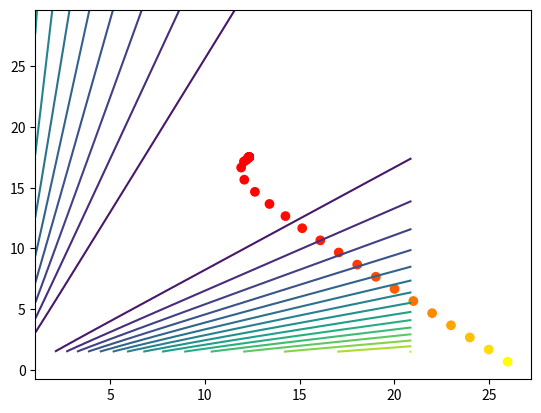
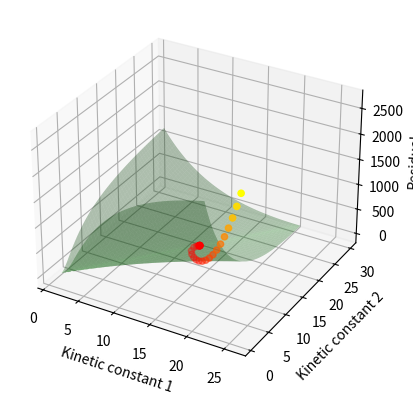

Write Python code to recreate these figures, in order.
import numpy as np
import scipy as sp
import scipy.integrate as integrate
import matplotlib.pyplot as plt
import pandas as pd
from mpl_toolkits import mplot3d

# välj start k-värden [k_1, k_2, k_3, ... k_i] i = antal parametrar
# kör ODE med givna värden
# välj steglängd h
# kör ODE i gånger med ett k_j+h ändrat i varje fall
# använd resultatet för att beräkna gradienten
# beräkna hessianen
# se om hessianen är lösbar, om inte...fan
# ta fram p = - H^-1*grad_f
# k_ny = k+p , om abs(k - k_ny) < limit : break
# starta från början

# få in constraind optimisation
# Lagrange multiplyer
# Lagrange dualproblem

# interior penalty methods, sid 330
# gradient projection method


def model(t, y, kinetic_constants):
    substance1 = y[0]
    substance2 = y[1]
    r1 = substance1*kinetic_constants[0]
    r2 = substance2*kinetic_constants[1]
    dsubstance1_dt = -r1 + r2
    dsubstance2_dt = r1 - r2
    dy_dt = [dsubstance1_dt, dsubstance2_dt]
    return dy_dt


def num_coeff():
    num_coefficient = 2
    return num_coefficient


def guess_k_array():
    k_array = np.array([20, 1], np.float64)
    num_coefficient = num_coeff()
    variation = np.random.normal(scale=5, size=num_coefficient)
    k_array = k_array + variation
    k_array = np.abs(k_array)
    return k_array


def model_info(time_points):
    num_coefficient = num_coeff()
    num_tidserier = 2
    t_eval = time_points
    num_tidsteg = len(t_eval)
    eps = np.finfo(float).eps
    h = np.sqrt(eps)
    t_span = [t_eval[0], t_eval[-1]]
    substance1_0 = 4.043530
    substance2_0 = 2.649860
    y0 = np.array([substance1_0, substance2_0])
    compare_to_data = ["0", "1"]
    num_compare = 2
    constants = (num_coefficient, num_tidserier, num_tidsteg, h)
    ode_info = (t_span, t_eval, y0)
    data_info = (compare_to_data, num_compare)
    return constants, ode_info, data_info


def set_true_values():
    true_values = [10.454, 14.837]
    return true_values


def data():
    kinetic_constants_true = set_true_values()
    t_span = [0, 1]
    y0 = [4.043530, 2.649860]
    t_eval = np.linspace(0, 1, num=100)
    sol = integrate.solve_ivp(fun=lambda t, y: model(t, y, kinetic_constants_true), t_span=t_span, y0=y0, method="RK45",
                              t_eval=t_eval)
    data_conc = np.empty([2, 100, 1])
    brus = np.random.normal(scale=0.01, size=(2, 100))
    data_conc[:, :, 0] = sol.y + brus
    time_points = t_eval
    return time_points, data_conc


def calc_sol_k(kinetic_constants_0, constants, ode_info):
    num_coefficient, num_tidserier, num_tidsteg, h = constants
    t_span, t_eval, y0 = ode_info
    sol = integrate.solve_ivp(fun=lambda t, y: model(t, y, kinetic_constants_0), t_span=t_span, y0=y0, method="RK45",
                              t_eval=t_eval)
    sol_k = np.empty([num_tidserier, num_tidsteg, 1])
    krashade = False
    try:
        sol_k[:, :, 0] = sol.y
    except ValueError:
        krashade = True
    return sol_k, krashade


def calc_sol_k_step(kinetic_constants_0, constants, ode_info):
    num_coefficient, num_tidserier, num_tidsteg, h = constants
    t_span, t_eval, y0 = ode_info
    sol_k_step = np.empty([num_tidserier, num_tidsteg, num_coefficient])
    for k in range(num_coefficient):
        kinetic_constants_step = kinetic_constants_0.copy()
        kinetic_constants_step[k] = kinetic_constants_step[k] + h
        sol = integrate.solve_ivp(fun=lambda t, y: model(t, y, kinetic_constants_step), t_span=t_span, y0=y0,
                                  method="RK45", t_eval=t_eval)
        sol_k_step[:, :, k] = sol.y
    return sol_k_step


def calc_variance(constants, data_info):
    num_coefficient, num_tidserier, num_tidsteg, h = constants
    compare_to_data, num_compare = data_info
    mat_w = np.empty([num_compare, num_tidsteg, num_tidsteg])
    for compare in range(num_compare):
        mat_w[compare, :, :] = np.identity(num_tidsteg)
    return mat_w


def calc_gradient(sol_k, sol_k_step, mat_w, constants, data_concentration, data_info):
    # grad = - 2 * A_T * W * r
    num_coefficient, num_tidserier, num_tidsteg, h = constants
    compare_to_data, num_compare = data_info
    mat_r = calc_residual(sol_k, constants, data_concentration, data_info)
    diff_k_t = np.empty([num_compare, num_tidsteg, num_coefficient])
    mat_a = np.empty([num_compare, num_tidsteg, num_coefficient])  # mat_A = S_T, S = sensitivity matrix
    for k in range(num_coefficient):
        compare = 0
        for tidserie in range(num_tidserier):
            if compare_to_data[tidserie] != False:
                diff_k_t[compare, :, k] = sol_k_step[tidserie, :, k] - sol_k[tidserie, :, 0]
                compare += 1
        mat_a[:, :, k] = diff_k_t[:, :, k]/h
    mat_a_transpose = np.transpose(mat_a, (0, 2, 1))  # mat_A_T = S, S = sensitivity matrix
    mat_temp = np.matmul(mat_a_transpose, mat_w, axes=[(-2, -1), (-2, -1), (-2, -1)])
    mat_temp2 = np.matmul(mat_temp, mat_r, axes=[(-2, -1), (-2, -1), (-2, -1)])
    grad = -2 * np.add.reduce(mat_temp2, 0)
    return grad, mat_a, mat_a_transpose


def calc_residual(sol_k, constants, data_concentration, data_info):
    num_coefficient, num_tidserier, num_tidsteg, h = constants
    compare_to_data, num_compare = data_info
    mat_r = np.empty([num_compare, num_tidsteg, 1])
    compare = 0
    for tidsserie in range(num_tidserier):
        if compare_to_data[tidsserie] != False:
            mat_r[compare, :, 0] = data_concentration[int(compare_to_data[tidsserie]), :, 0] - sol_k[tidsserie, :, 0]
            compare += 1
    return mat_r


def calc_sum_residual(sol_k, constants, data_concentration, data_info):
    mat_r = calc_residual(sol_k, constants, data_concentration, data_info)
    sum_res = np.sum(mat_r**2)
    return sum_res


def calc_approximate_hessian(mat_a, mat_a_transpose, mat_w):
    # H = 2 * A_T * W * A
    mat_temp = np.matmul(mat_a_transpose, mat_w, axes=[(-2, -1), (-2, -1), (-2, -1)])
    mat_temp2 = np.matmul(mat_temp, mat_a, axes=[(-2, -1), (-2, -1), (-2, -1)])
    hess_approx = 2 * np.add.reduce(mat_temp2, 0)
    return hess_approx


def calc_approx_inverted_hessian(hess_approx, constants):
    try:
        inv_hess_approx = np.linalg.inv(hess_approx)
    except np.linalg.LinAlgError:
        fixed_matrix = fix_invertibility(hess_approx, constants)
        inv_hess_approx = np.linalg.inv(fixed_matrix)
    return inv_hess_approx


def fix_invertibility(matrix, constants):
    num_coefficient, num_tidserier, num_tidsteg, h = constants
    indent_mat = np.identity(len(matrix))
    eigenvalues = np.linalg.eigvals(matrix)
    min_nonpos_eigenvalue = min(eigenvalues)
    gamma = - (min_nonpos_eigenvalue - h)
    fixed_matrix = matrix + gamma * indent_mat
    return fixed_matrix


def calc_descent_direction(grad, inv_hess_approx):
    p = - np.matmul(inv_hess_approx, grad)
    return p


def calc_step(p, kinetic_constants_0, sol_k, constants, data_concentration, data_info, ode_info):
    num_coefficient, num_tidserier, num_tidsteg, h = constants
    sum_res_0 = calc_sum_residual(sol_k, constants, data_concentration, data_info)
    sum_res_new = sum_res_0
    p_transpose = np.empty(num_coefficient)
    for k in range(num_coefficient):
        p_transpose[k] = p[k]
    max_p = np.amax(np.abs(p_transpose))
    p_transpose = p_transpose / max_p
    best_step = np.float64(1.0)
    stop_iteration = False
    while True:
        kinetic_constants = kinetic_constants_0 + best_step * p_transpose
        kinetic_constants[kinetic_constants < 0] = 0
        temp_sol_k, krashade = calc_sol_k(kinetic_constants, constants, ode_info)
        if krashade:
            best_step = best_step / 2
        else:
            temp_sum_res = calc_sum_residual(temp_sol_k, constants, data_concentration, data_info)
            if temp_sum_res < sum_res_0:
                sum_res_new = temp_sum_res
                break
            elif temp_sum_res >= sum_res_0:
                best_step = best_step/2
            if best_step < h:
                best_step = 0
                kinetic_constants = kinetic_constants_0
                stop_iteration = True
                break
    new_k = kinetic_constants
    return new_k, best_step, sum_res_new, stop_iteration


def start_point(k_array, constants, data_concentration, data_info, ode_info):
    print("Start koefficienter")
    print(k_array)
    sol_k_start, krashade = calc_sol_k(k_array, constants, ode_info)
    sum_res_start = calc_sum_residual(sol_k_start, constants, data_concentration, data_info)
    print("Start residue")
    print(sum_res_start)
    history = np.append(k_array, sum_res_start)
    return history


def iteration(history, constants, data_concentration, data_info, ode_info):
    k_array = history[0:-1]
    gogogo = True
    iteration_num = 1
    while gogogo:
        solution_k, krashade = calc_sol_k(k_array, constants, ode_info)
        solution_k_step = calc_sol_k_step(k_array, constants, ode_info)
        matrix_w = calc_variance(constants, data_info)
        gradient, matrix_a, matrix_a_transpose = calc_gradient(solution_k, solution_k_step, matrix_w, constants,
                                                               data_concentration, data_info)
        approximated_hessian = calc_approximate_hessian(matrix_a, matrix_a_transpose, matrix_w)
        inverted_hessian_approximation = calc_approx_inverted_hessian(approximated_hessian, constants)
        descent_direction = calc_descent_direction(gradient, inverted_hessian_approximation)
        k_array, step_length, sum_residue_0, stop_iteration = calc_step(descent_direction, k_array, solution_k,
                                                                        constants, data_concentration, data_info,
                                                                        ode_info)
        history = np.vstack((history, np.append(k_array, sum_residue_0)))
        if sum_residue_0 <= 10 ** -15:
            gogogo = False
            print("Done!")
            print("Iterations = " + str(iteration_num))
            print("Residue = " + str(sum_residue_0))
            print("Coefficients = " + str(k_array))
        if stop_iteration:
            print("Iteration stopped!")
            print("Iterations = " + str(iteration_num))
            print("Residue = " + str(sum_residue_0))
            print("Coefficients = " + str(k_array))
            break
        if iteration_num % 50 == 0:
            print("Iterations = " + str(iteration_num))
            print("Residue = " + str(sum_residue_0))
            print("Coefficients = " + str(k_array))
        iteration_num += 1
    return history


def plotta_upp_yta(constants, data_concentration, data_info, ode_info, fig_and_axes):
    fig2d, ax2d, fig3d, ax3d = fig_and_axes
    kinetic_constants_true = set_true_values()
    interval_kinetic_constant_1 = np.linspace(0.1 * kinetic_constants_true[0], 2 * kinetic_constants_true[0], 100)
    interval_kinetic_constant_2 = np.linspace(0.1 * kinetic_constants_true[1], 2 * kinetic_constants_true[1], 100)
    grid_kinetic_constant_1, grid_kinetic_constant_2 = np.meshgrid(interval_kinetic_constant_1,
                                                                   interval_kinetic_constant_2)
    surface = np.empty([len(interval_kinetic_constant_1), len(interval_kinetic_constant_2)])
    for i in range(len(interval_kinetic_constant_1)):
        for o in range(len(interval_kinetic_constant_2)):
            sol_k, krashade = calc_sol_k([grid_kinetic_constant_1[i, o], grid_kinetic_constant_2[i, o]], constants,
                                         ode_info)
            if krashade:
                surface[i, o] = 999999
            else:
                surface[i, o] = calc_sum_residual(sol_k, constants, data_concentration, data_info)
    plt.figure(num=1)
    ax2d.contour(grid_kinetic_constant_1, grid_kinetic_constant_2, surface, levels=20)
    plt.figure(num=2)
    ax3d.plot_surface(grid_kinetic_constant_1, grid_kinetic_constant_2, surface, color='green', alpha=0.3, linewidth=0,)
    ax3d.set_xlabel('Kinetic constant 1')
    ax3d.set_ylabel('Kinetic constant 2')
    ax3d.set_zlabel('Residual')


def plotta_upp_punkter(history, fig_and_axes):
    fig2d, ax2d, fig3d, ax3d = fig_and_axes
    plt.figure(num=1)
    ax2d.scatter(history[:, 0], history[:, 1], c=history[:, 2], cmap='autumn')
    plt.figure(num=2)
    ax3d.scatter3D(history[:, 0], history[:, 1], history[:, 2], c=history[:, 2], cmap='autumn')


def plotta_upp(history, constants, data_concentration, data_info, ode_info):
    fig2d = plt.figure(num=1)
    ax2d = plt.axes()
    fig3d = plt.figure(num=2)
    ax3d = plt.axes(projection="3d")
    fig_and_axes = [fig2d, ax2d, fig3d, ax3d]
    plotta_upp_yta(constants, data_concentration, data_info, ode_info, fig_and_axes)
    plotta_upp_punkter(history, fig_and_axes)
    plt.show()


def main():
    time_points, data_concentration = data()
    constants, ode_info, data_info = model_info(time_points)
    k_array = guess_k_array()
    history = start_point(k_array, constants, data_concentration, data_info, ode_info)
    history = iteration(history, constants, data_concentration, data_info, ode_info)
    plotta_upp(history, constants, data_concentration, data_info, ode_info)


main()

